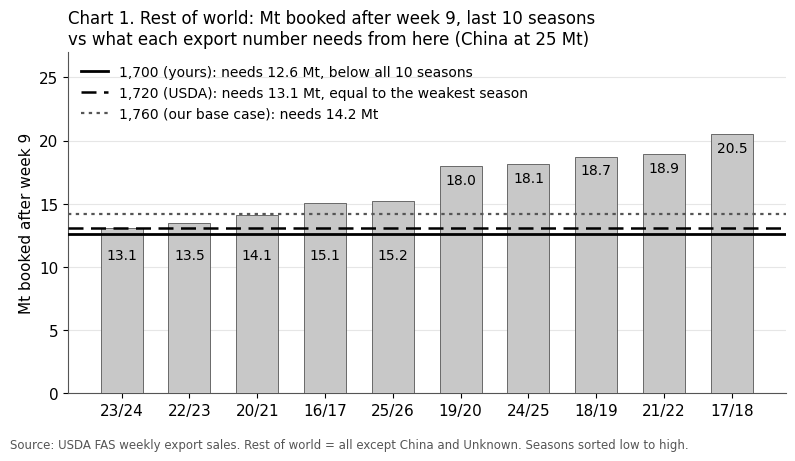

The script that saved this image: (Note: this script raises an exception after producing the figure.)
"""Black-and-grey charts for the provider email (Outlook style). ESR weekly data, week 9."""
import matplotlib; matplotlib.use('Agg')
import matplotlib.pyplot as plt
OUT = '/home/user/claude/export-sales/email_provider/'
BLK, DGR, LGR, GRID = '#000000', '#555555', '#c8c8c8', '#e6e6e6'
plt.rcParams.update({'font.family': 'Carlito', 'font.size': 11, 'axes.edgecolor': DGR, 'axes.labelcolor': BLK, 'xtick.color': BLK,
                     'ytick.color': BLK, 'figure.facecolor': 'white', 'axes.facecolor': 'white'})
S = ['16/17', '17/18', '18/19', '19/20', '20/21', '21/22', '22/23', '23/24', '24/25', '25/26']

def bars(ax, vals, fmt, lab_y):
    order = sorted(range(10), key=lambda i: vals[i])
    ax.bar(range(10), [vals[i] for i in order], color=LGR, edgecolor=DGR, linewidth=0.6, width=0.62, zorder=3)
    for k, i in enumerate(order):
        ax.text(k, lab_y(vals[i]), fmt(vals[i]), ha='center', fontsize=10, color=BLK, zorder=6)
    ax.set_xticks(range(10), [S[i] for i in order])
    ax.spines[['top', 'right']].set_visible(False); ax.grid(axis='y', color=GRID, lw=0.8, zorder=0)

# Chart 1: rest of world still to book after week 9
rw = [15.09, 20.52, 18.71, 17.99, 14.09, 18.94, 13.47, 13.08, 18.11, 15.22]
fig, a = plt.subplots(figsize=(8, 4.6))
bars(a, rw, lambda v: f'{v:.1f}', lambda v: v - 1.4 if v > 15.5 else 10.6)
a.axhline(12.6, color=BLK, lw=2.0, zorder=4, label='1,700 (yours): needs 12.6 Mt, below all 10 seasons')
a.axhline(13.1, color=BLK, lw=1.8, ls=(0, (6, 3)), zorder=4, label='1,720 (USDA): needs 13.1 Mt, equal to the weakest season')
a.axhline(14.2, color=DGR, lw=1.6, ls=(0, (1.5, 2)), zorder=4, label='1,760 (our base case): needs 14.2 Mt')
a.legend(frameon=False, loc='upper left', fontsize=10)
a.set_ylim(0, 27); a.set_ylabel('Mt booked after week 9')
a.set_title('Chart 1. Rest of world: Mt booked after week 9, last 10 seasons\nvs what each export number needs from here (China at 25 Mt)', loc='left', fontsize=12)
fig.text(0.01, 0.01, 'Source: USDA FAS weekly export sales. Rest of world = all except China and Unknown. Seasons sorted low to high.', fontsize=8.5, color=DGR)
fig.tight_layout(rect=(0, 0.04, 1, 1)); fig.savefig(OUT + 'chart1_row_vs_history.png', dpi=200); plt.close(fig)

# Chart 2: share of the year already sold by week 9
sh = [62.2, 55.9, 46.1, 46.5, 80.0, 56.0, 61.7, 54.5, 55.7, 41.9]
fig, a = plt.subplots(figsize=(8, 4.6))
bars(a, sh, lambda v: f'{v:.0f}%', lambda v: v - 6 if v > 70 else v / 2)
a.axhline(65.3, color=BLK, lw=2.0, zorder=4, label='1,700 and 1,720 imply 64-65% already sold')
a.axhline(63.1, color=DGR, lw=1.6, ls=(0, (1.5, 2)), zorder=4, label='1,760 (our base case) implies 63%')
a.legend(frameon=False, loc='upper left', fontsize=10)
a.set_ylim(0, 100); a.set_ylabel('% of final exports sold by week 9')
a.set_title('Chart 2. Share of the year already sold by week 9, last 10 seasons\nOnly 2020/21 (record China front-loading) was higher than 1,700/1,720 imply', loc='left', fontsize=12)
fig.text(0.01, 0.01, 'Source: USDA FAS weekly export sales (commitments at week 9 / final exports). Seasons sorted low to high.', fontsize=8.5, color=DGR)
fig.tight_layout(rect=(0, 0.04, 1, 1)); fig.savefig(OUT + 'chart2_share_sold.png', dpi=200); plt.close(fig)
print('ok')
